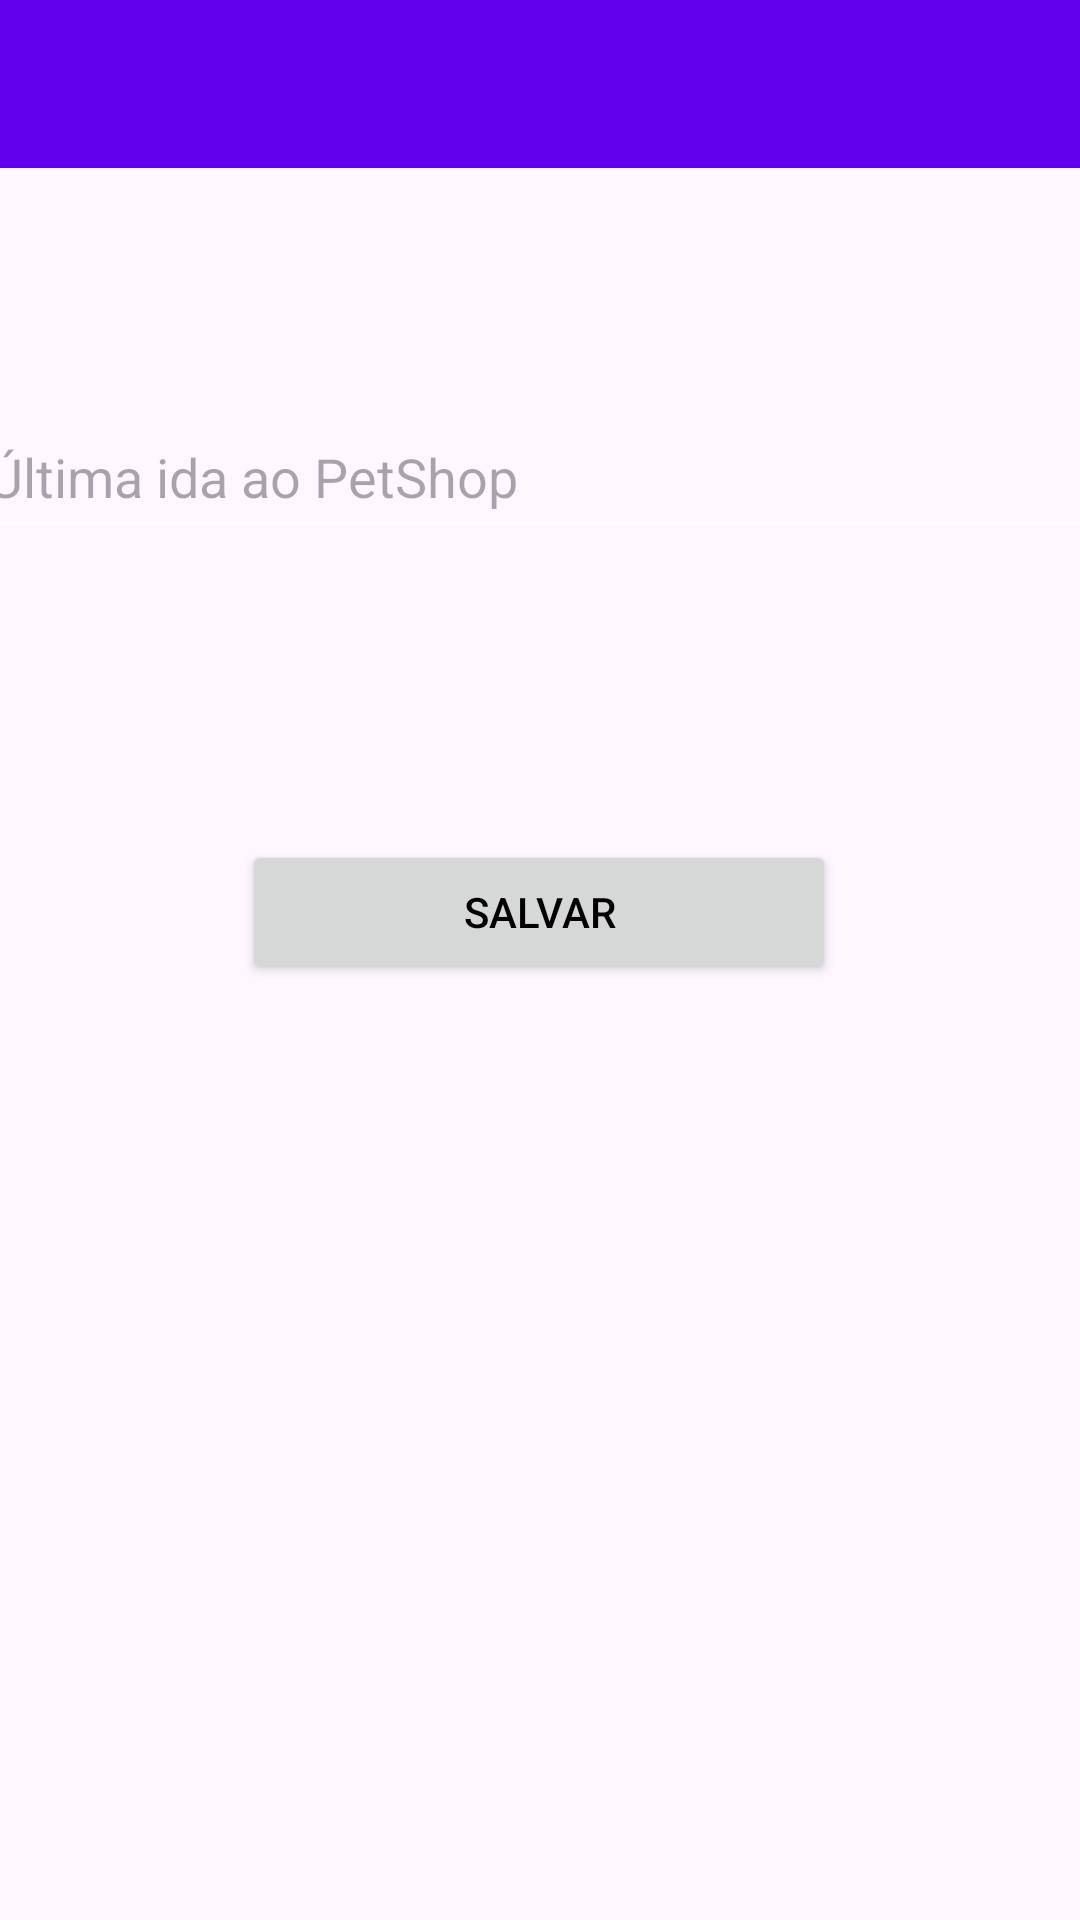

This screen was rendered from an Android layout file. Write that file and the resources it references.
<!-- AndroidManifest.xml: application theme Theme.PetLife -->
<!-- res/layout/activity_last_petshop_visit.xml -->
<?xml version="1.0" encoding="utf-8"?>
<androidx.constraintlayout.widget.ConstraintLayout xmlns:android="http://schemas.android.com/apk/res/android"
    xmlns:app="http://schemas.android.com/apk/res-auto"
    xmlns:tools="http://schemas.android.com/tools"
    android:id="@+id/main"
    android:layout_width="match_parent"
    android:layout_height="match_parent"
    tools:context=".LastPetshopVisitActivity">

    <androidx.appcompat.widget.Toolbar
        android:id="@+id/toolbarTb"
        android:layout_width="match_parent"
        android:layout_height="?android:actionBarSize"
        app:titleTextColor="@color/white"
        app:subtitleTextColor="@color/white"
        android:background="@color/design_default_color_primary"
        app:layout_constraintStart_toStartOf="parent"
        app:layout_constraintEnd_toEndOf="parent"
        app:layout_constraintTop_toTopOf="parent"/>


    <EditText
        android:id="@+id/lastPetshopVisitEt"
        android:layout_width="377dp"
        android:layout_height="51dp"
        android:layout_marginTop="132dp"
        android:hint="Última ida ao PetShop"
        app:layout_constraintEnd_toEndOf="parent"
        app:layout_constraintStart_toStartOf="parent"
        app:layout_constraintTop_toTopOf="parent" />

    <Button
        android:id="@+id/saveBt"
        android:layout_width="198dp"
        android:layout_height="wrap_content"
        android:layout_marginTop="280dp"
        android:text="Salvar"
        app:layout_constraintEnd_toEndOf="parent"
        app:layout_constraintHorizontal_bias="0.497"
        app:layout_constraintStart_toStartOf="parent"
        app:layout_constraintTop_toTopOf="parent" />

</androidx.constraintlayout.widget.ConstraintLayout>
<!-- resources referenced by this layout -->
<resources>
  <style name="Theme.PetLife" parent="Base.Theme.PetLife" />
  <style name="Base.Theme.PetLife" parent="Theme.Material3.DayNight.NoActionBar">
          
          
          <item name="colorControlNormal">@android:color/white</item>
          <item name="android:textColorPrimary">@android:color/black</item>
          <item name="android:textColorSecondary">@android:color/black</item>
      </style>
  <!-- not gathered from this repository: default colours our renderer supplied (Android Studio template values) -->
  <color name="white">#FFFFFFFF</color>
</resources>
